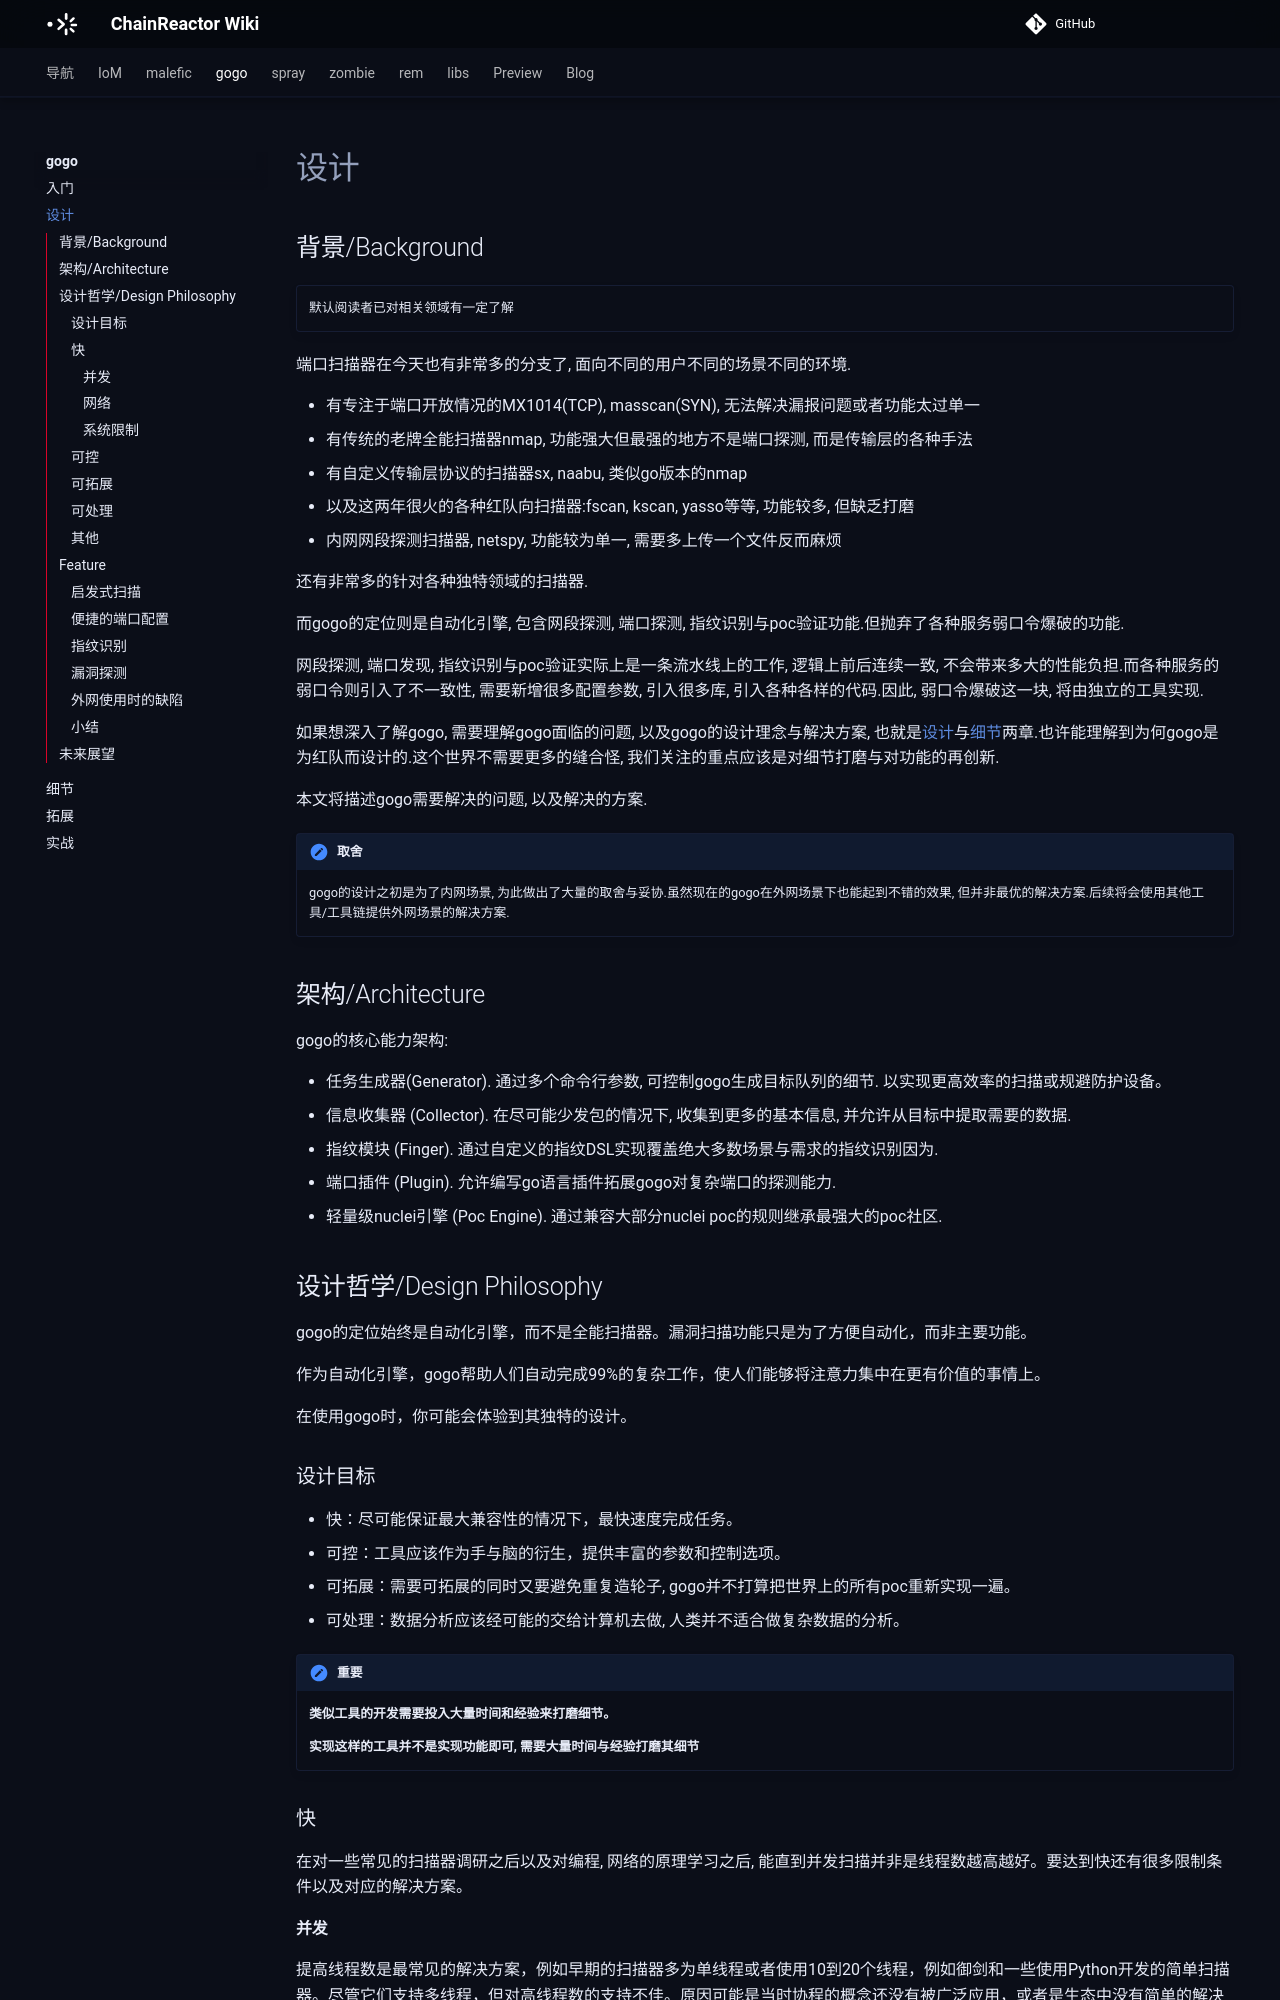

repository: chainreactors/wiki · page: gogo/design/index.html · generator: mkdocs

---
title: gogo · 设计
---

## 背景/Background

!!! danger ""
	默认阅读者已对相关领域有一定了解

端口扫描器在今天也有非常多的分支了, 面向不同的用户不同的场景不同的环境.

- 有专注于端口开放情况的MX1014(TCP), masscan(SYN), 无法解决漏报问题或者功能太过单一
- 有传统的老牌全能扫描器nmap, 功能强大但最强的地方不是端口探测, 而是传输层的各种手法
- 有自定义传输层协议的扫描器sx, naabu, 类似go版本的nmap
- 以及这两年很火的各种红队向扫描器:fscan, kscan, yasso等等, 功能较多, 但缺乏打磨
- 内网网段探测扫描器, netspy, 功能较为单一, 需要多上传一个文件反而麻烦

还有非常多的针对各种独特领域的扫描器.

而gogo的定位则是自动化引擎, 包含网段探测, 端口探测, 指纹识别与poc验证功能.但抛弃了各种服务弱口令爆破的功能.

网段探测, 端口发现, 指纹识别与poc验证实际上是一条流水线上的工作, 逻辑上前后连续一致, 不会带来多大的性能负担.而各种服务的弱口令则引入了不一致性, 需要新增很多配置参数, 引入很多库, 引入各种各样的代码.因此, 弱口令爆破这一块, 将由独立的工具实现.

如果想深入了解gogo, 需要理解gogo面临的问题, 以及gogo的设计理念与解决方案, 也就是[设计](/gogo/design)与[细节](/gogo/concept)两章.也许能理解到为何gogo是为红队而设计的.这个世界不需要更多的缝合怪, 我们关注的重点应该是对细节打磨与对功能的再创新.

本文将描述gogo需要解决的问题, 以及解决的方案.

!!! note "取舍"
	gogo的设计之初是为了内网场景, 为此做出了大量的取舍与妥协.虽然现在的gogo在外网场景下也能起到不错的效果, 但并非最优的解决方案.后续将会使用其他工具/工具链提供外网场景的解决方案.

## 架构/Architecture

gogo的核心能力架构:

* 任务生成器(Generator). 通过多个命令行参数, 可控制gogo生成目标队列的细节. 以实现更高效率的扫描或规避防护设备。
* 信息收集器 (Collector).  在尽可能少发包的情况下, 收集到更多的基本信息, 并允许从目标中提取需要的数据.
* 指纹模块 (Finger).  通过自定义的指纹DSL实现覆盖绝大多数场景与需求的指纹识别因为. 
* 端口插件 (Plugin).  允许编写go语言插件拓展gogo对复杂端口的探测能力.
* 轻量级nuclei引擎 (Poc Engine). 通过兼容大部分nuclei poc的规则继承最强大的poc社区.

## 设计哲学/Design Philosophy

gogo的定位始终是自动化引擎，而不是全能扫描器。漏洞扫描功能只是为了方便自动化，而非主要功能。

作为自动化引擎，gogo帮助人们自动完成99%的复杂工作，使人们能够将注意力集中在更有价值的事情上。

在使用gogo时，你可能会体验到其独特的设计。

### 设计目标

- 快：尽可能保证最大兼容性的情况下，最快速度完成任务。
- 可控：工具应该作为手与脑的衍生，提供丰富的参数和控制选项。
- 可拓展：需要可拓展的同时又要避免重复造轮子, gogo并不打算把世界上的所有poc重新实现一遍。
- 可处理：数据分析应该经可能的交给计算机去做, 人类并不适合做复杂数据的分析。

!!! important "重要"
    **类似工具的开发需要投入大量时间和经验来打磨细节。**

    **实现这样的工具并不是实现功能即可, 需要大量时间与经验打磨其细节**

### 快

在对一些常见的扫描器调研之后以及对编程, 网络的原理学习之后, 能直到并发扫描并非是线程数越高越好。要达到快还有很多限制条件以及对应的解决方案。
#### 并发
提高线程数是最常见的解决方案，例如早期的扫描器多为单线程或者使用10到20个线程，例如御剑和一些使用Python开发的简单扫描器。尽管它们支持多线程，但对高线程数的支持不佳。原因可能是当时协程的概念还没有被广泛应用，或者是生态中没有简单的解决方案。使用系统的多线程API会带来许多额外的性能消耗，如在内核层和用户层之间切换、不断还原和保存线程堆栈、使用各种锁导致的性能损耗等等。

1. 需要在内核层与用户层不断切换
2. 不断还原与保存高达4M的线程堆栈
3. 为了线程安全使用的各种锁带来的耗时
...

以及一些我尚不知道的性能消耗, 导致多线程的应用很难进行数百甚至数千线程的并发。

在2021年的今天, Go提供了简单可靠方便的高并发解决方案, 可以在1C1G的低配VPS上实现数千个goroutine的调度。只需要使用Go关键字, 就能随意的实现数千个协程的并发, 协程的调度将由go进行, 不再需要系统调度的大量无用消耗。

当然, go的协程终归还是有栈协程, 并且协程调度也不是无损, 为了减少这个消耗, 我们可以采用复用协程池的方式尽可能地减少消耗.
